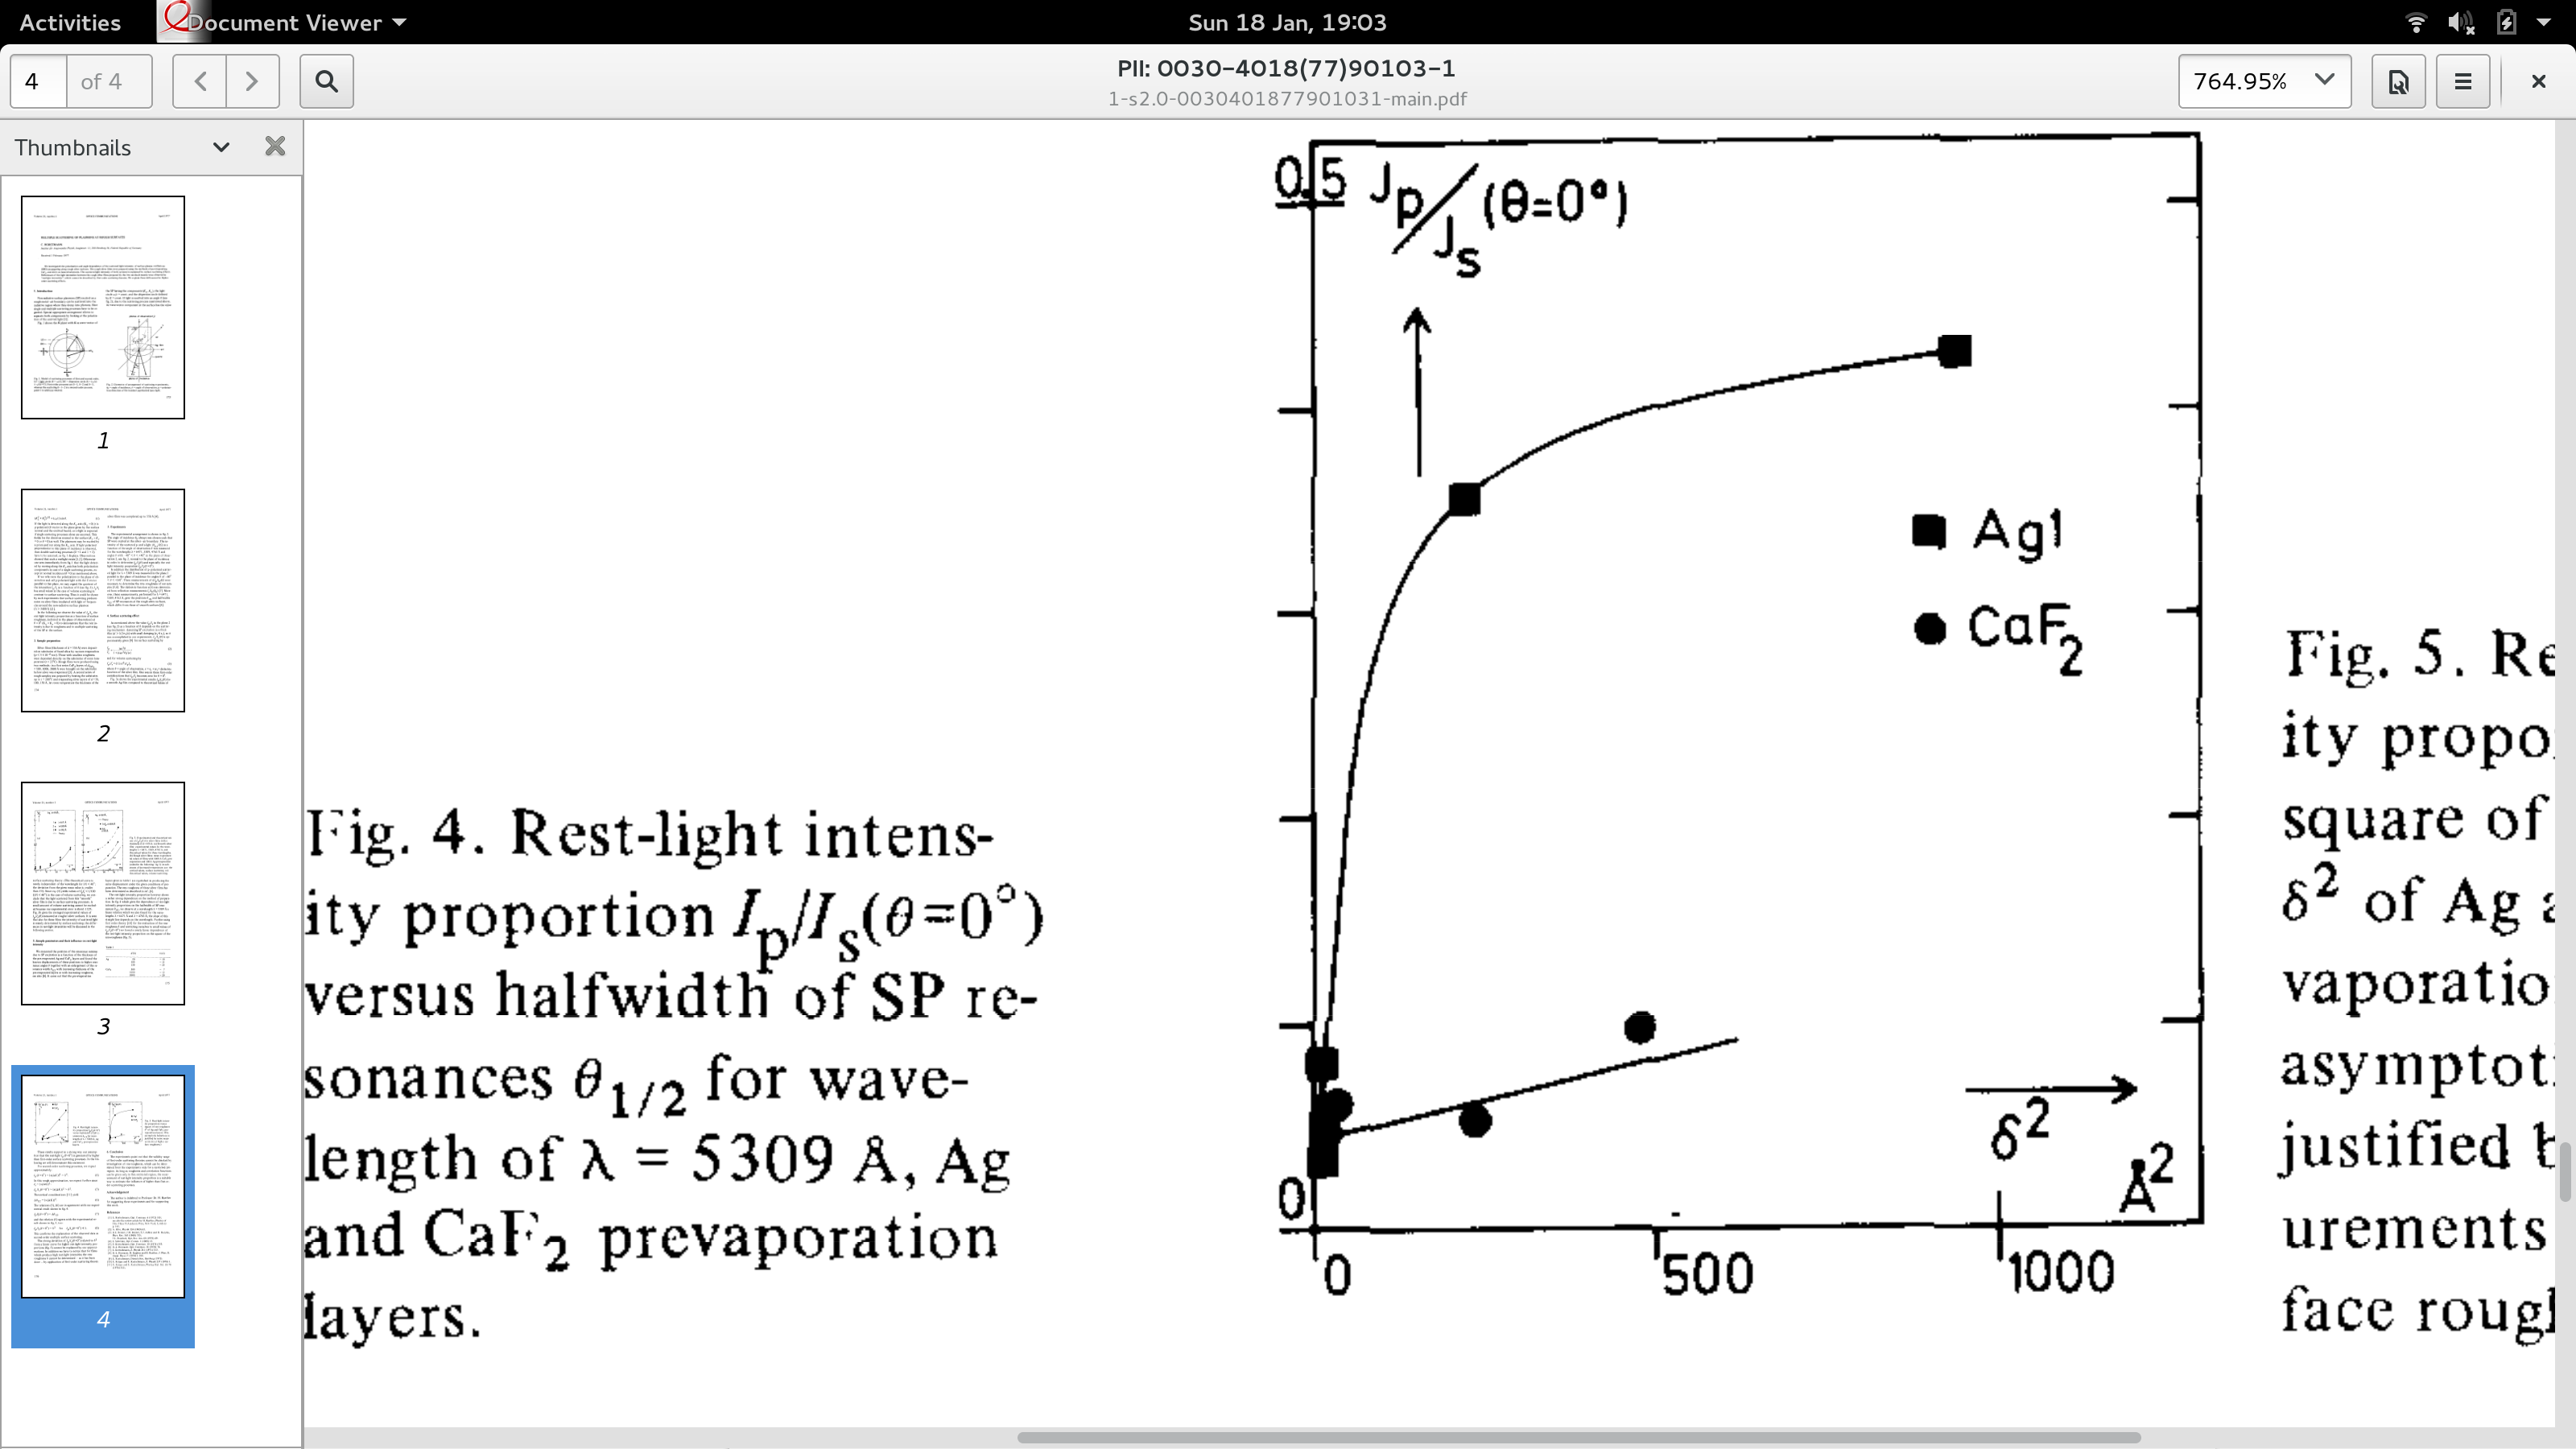

Values plotted in this chart, from the file beside it:
21.307	0.108961
23.7	0.1125
24.93	0.1164
26.15	0.1203
26.2	0.1242
28.6	0.1278
29.82	0.1317
29.87	0.1356
31.09	0.1391
32.31	0.143
32.36	0.147
34.75	0.1505
35.98	0.1544
37.2	0.1583
37.25	0.1623
38.47	0.1662
40.87	0.1697
40.91	0.1736
42.14	0.1775
42.18	0.1815
43.4	0.185
44.63	0.1889
47.02	0.1924
48.25	0.1963
48.3	0.2003
49.51	0.2038
50.74	0.2077
50.78	0.2116
53.19	0.2155
55.58	0.2191
56.81	0.223
60.46	0.2332
62.86	0.2371
64.08	0.2406
65.31	0.2445
67.7	0.248
68.93	0.252
73.68	0.2551
74.9	0.2586
77.29	0.2621
80.87	0.2657
83.27	0.2696
85.67	0.2731
88.06	0.2766
91.64	0.2801
95.21	0.2837
97.62	0.2876
101.2	0.2907
105.9	0.2946
108.3	0.2981
111.9	0.3017
116.7	0.3048
121.4	0.3079
125	0.3114
129.7	0.3145
134.5	0.3181
140.4	0.3216
146.3	0.3243
149.9	0.3278
155.8	0.3306
162.9	0.3337
... 78 more rows
